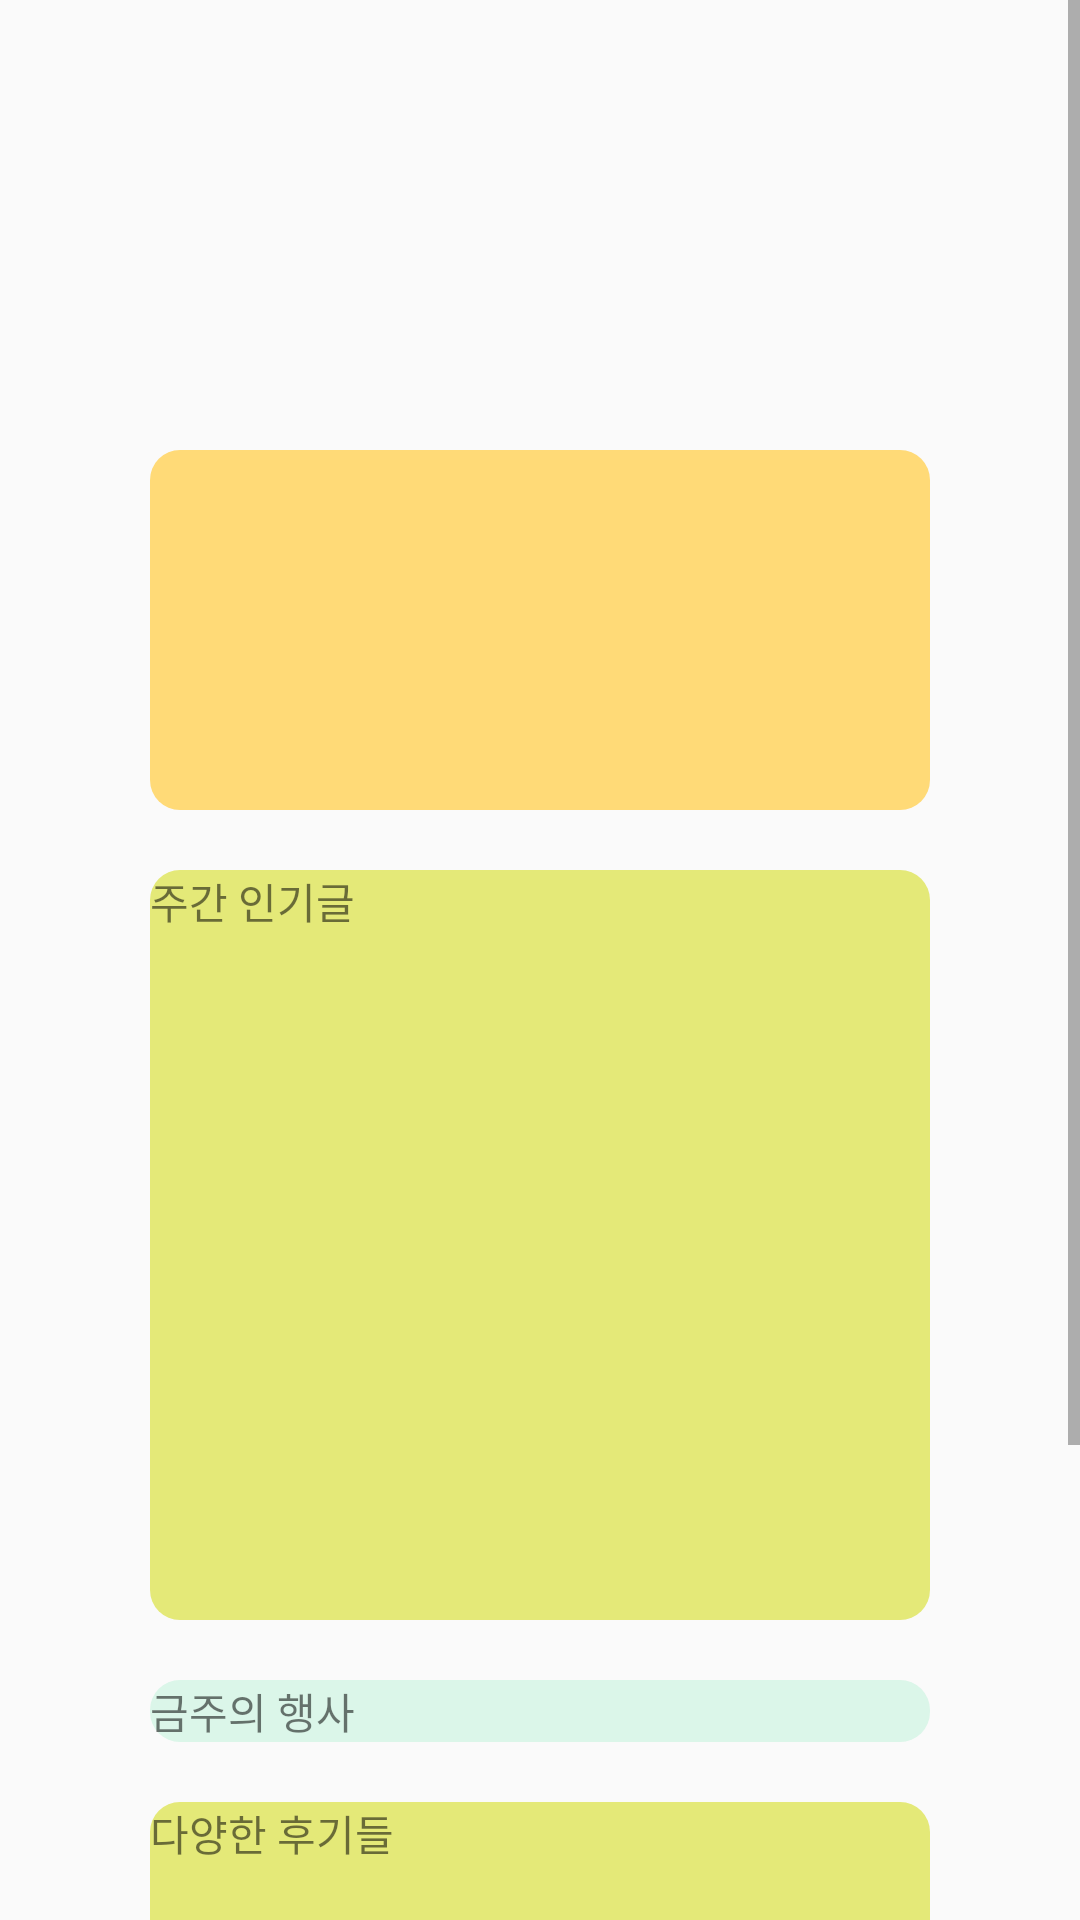

Produce the Android XML layout that renders to this screen, including the resource entries it uses.
<!-- AndroidManifest.xml: application theme AppTheme -->
<!-- res/layout/activity_main2.xml -->
<?xml version="1.0" encoding="utf-8"?>
<ScrollView xmlns:android="http://schemas.android.com/apk/res/android"
    xmlns:app="http://schemas.android.com/apk/res-auto"
    xmlns:tools="http://schemas.android.com/tools"
    android:layout_width="match_parent"
    android:layout_height="match_parent"
    android:orientation="vertical"
    tools:context=".MainActivity2">

    <LinearLayout
        android:layout_width="match_parent"
        android:layout_height="match_parent"
        android:orientation="vertical">

        <TextView
            style="@style/MenuTextStyle"

            android:layout_width="match_parent"
            android:layout_height="120dp"
            android:layout_marginHorizontal="50dp"
            android:layout_marginTop="150dp"
            android:background="@drawable/round"
            android:backgroundTint="#ffda77" />

        <TextView
            style="@style/MenuTextStyle"

            android:layout_width="match_parent"
            android:layout_height="250dp"
            android:layout_marginHorizontal="50dp"
            android:layout_marginTop="20dp"
            android:background="@drawable/round"
            android:backgroundTint="#e4e978"
            android:text="주간 인기글" />

        <TextView
            style="@style/MenuTextStyle"

            android:layout_width="match_parent"
            android:layout_height="wrap_content"
            android:layout_marginHorizontal="50dp"
            android:layout_marginTop="20dp"
            android:background="@drawable/round"
            android:backgroundTint="#dbf6e9"
            android:text="금주의 행사" />
        s

        <TextView
            style="@style/MenuTextStyle"

            android:layout_width="match_parent"
            android:layout_height="250dp"
            android:layout_marginHorizontal="50dp"
            android:layout_marginTop="20dp"
            android:background="@drawable/round"
            android:backgroundTint="#e4e978"
            android:text="다양한 후기들" />

    </LinearLayout>
</ScrollView>
<!-- resources referenced by this layout -->
<resources>
  <!-- drawable round (drawable) -->
  <?xml version="1.0" encoding="utf-8"?>
  <shape xmlns:android="http://schemas.android.com/apk/res/android"
      android:shape="rectangle">
      <solid android:color="@null" />
      
      <corners android:radius="10dp" />
  
  </shape>
  <style name="AppTheme" parent="Theme.AppCompat.Light.DarkActionBar">
          
          <item name="colorPrimary">@color/colorPrimary</item>
          <item name="colorPrimaryDark">@color/colorPrimaryDark</item>
          <item name="colorAccent">@color/colorAccent</item>
          <item name="windowNoTitle">true</item>
      </style>
  <color name="colorPrimary">#6200EE</color>
  <color name="colorPrimaryDark">#3700B3</color>
  <color name="colorAccent">#03DAC5</color>]
</resources>
